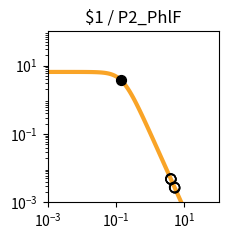

Write the Python code that produced this figure. (Note: this script raises an exception after producing the figure.)
import matplotlib.pyplot as plt
import matplotlib.ticker as ticker
import numpy as np

fig, ax = plt.subplots(figsize=(2.5,2.5))

plt.xlim(1.000000e-03, 1.000000e+02)
plt.ylim(1.000000e-03, 1.000000e+02)

x = np.array([1.000000e-03,1.122018e-03,1.258925e-03,1.412538e-03,1.584893e-03,1.778279e-03,1.995262e-03,2.238721e-03,2.511886e-03,2.818383e-03,3.162278e-03,3.548134e-03,3.981072e-03,4.466836e-03,5.011872e-03,5.623413e-03,6.309573e-03,7.079458e-03,7.943282e-03,8.912509e-03,1.000000e-02,1.122018e-02,1.258925e-02,1.412538e-02,1.584893e-02,1.778279e-02,1.995262e-02,2.238721e-02,2.511886e-02,2.818383e-02,3.162278e-02,3.548134e-02,3.981072e-02,4.466836e-02,5.011872e-02,5.623413e-02,6.309573e-02,7.079458e-02,7.943282e-02,8.912509e-02,1.000000e-01,1.122018e-01,1.258925e-01,1.412538e-01,1.584893e-01,1.778279e-01,1.995262e-01,2.238721e-01,2.511886e-01,2.818383e-01,3.162278e-01,3.548134e-01,3.981072e-01,4.466836e-01,5.011872e-01,5.623413e-01,6.309573e-01,7.079458e-01,7.943282e-01,8.912509e-01,1.000000e+00,1.122018e+00,1.258925e+00,1.412538e+00,1.584893e+00,1.778279e+00,1.995262e+00,2.238721e+00,2.511886e+00,2.818383e+00,3.162278e+00,3.548134e+00,3.981072e+00,4.466836e+00,5.011872e+00,5.623413e+00,6.309573e+00,7.079458e+00,7.943282e+00,8.912509e+00,1.000000e+01,1.122018e+01,1.258925e+01,1.412538e+01,1.584893e+01,1.778279e+01,1.995262e+01,2.238721e+01,2.511886e+01,2.818383e+01,3.162278e+01,3.548134e+01,3.981072e+01,4.466836e+01,5.011872e+01,5.623413e+01,6.309573e+01,7.079458e+01,7.943282e+01,8.912509e+01,1.000000e+02,])
y = np.array([6.504924e+00,6.504901e+00,6.504872e+00,6.504835e+00,6.504786e+00,6.504723e+00,6.504642e+00,6.504537e+00,6.504401e+00,6.504225e+00,6.503998e+00,6.503703e+00,6.503322e+00,6.502830e+00,6.502192e+00,6.501368e+00,6.500302e+00,6.498923e+00,6.497140e+00,6.494835e+00,6.491855e+00,6.488004e+00,6.483028e+00,6.476602e+00,6.468308e+00,6.457608e+00,6.443818e+00,6.426063e+00,6.403239e+00,6.373948e+00,6.336450e+00,6.288585e+00,6.227724e+00,6.150710e+00,6.053856e+00,5.932986e+00,5.783592e+00,5.601124e+00,5.381470e+00,5.121621e+00,4.820487e+00,4.479722e+00,4.104353e+00,3.702930e+00,3.287010e+00,2.869959e+00,2.465285e+00,2.084943e+00,1.738035e+00,1.430171e+00,1.163529e+00,9.374175e-01,7.490845e-01,5.945482e-01,4.692935e-01,3.687800e-01,2.887645e-01,2.254724e-01,1.756608e-01,1.366142e-01,1.061015e-01,8.231576e-02,6.380909e-02,4.943117e-02,3.827374e-02,2.962316e-02,2.292085e-02,1.773080e-02,1.371346e-02,1.060486e-02,8.200039e-03,6.340014e-03,4.901583e-03,3.789314e-03,2.929329e-03,2.264449e-03,1.750438e-03,1.353080e-03,1.045909e-03,8.084622e-04,6.249165e-04,4.830382e-04,3.733694e-04,2.885987e-04,2.230739e-04,1.724258e-04,1.332769e-04,1.030165e-04,7.962664e-05,6.154738e-05,4.757300e-05,3.677149e-05,2.842247e-05,2.196910e-05,1.698097e-05,1.312541e-05,1.014526e-05,7.841753e-06,6.061265e-06,4.685041e-06,3.621291e-06,])
c = "#f9a427"

hi_x = np.array([1.384217e-01,])
hi_y = np.array([3.774958e+00,])
lo_x = np.array([3.964913e+00,5.112885e+00,4.043580e+00,5.233892e+00,4.044004e+00,5.252266e+00,4.044068e+00,])
lo_y = np.array([4.946348e-03,2.801501e-03,4.733822e-03,2.658736e-03,4.732713e-03,2.637983e-03,4.732545e-03,])

plt.loglog(x,y,lw=3,color=c)
plt.scatter(hi_x,hi_y,marker='o',s=50,color='black',zorder=10)
plt.scatter(lo_x,lo_y,marker='o',s=50,edgecolors='black',color='none',zorder=10)

plt.title("$1 / P2_PhlF")

ax.xaxis.set_major_locator(ticker.LogLocator(numticks=3))
ax.yaxis.set_major_locator(ticker.LogLocator(numticks=3))

ax.set_aspect('equal')
plt.tight_layout()

plt.savefig("/content/output/0x87/response_plot_$1_P2_PhlF.png", bbox_inches='tight')
